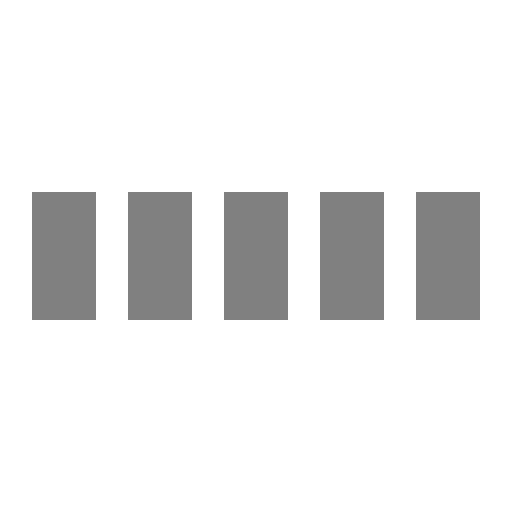
t = 0.00 s
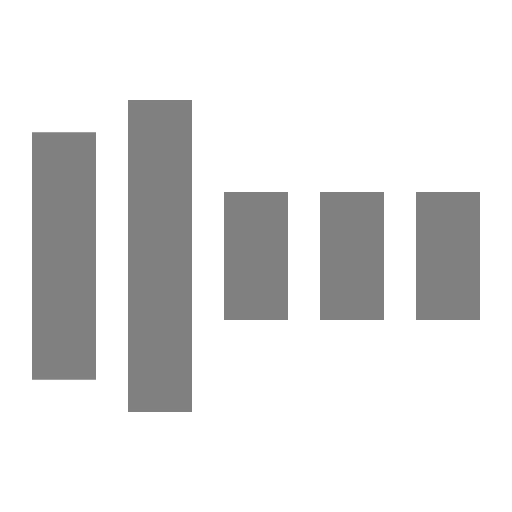
t = 0.33 s
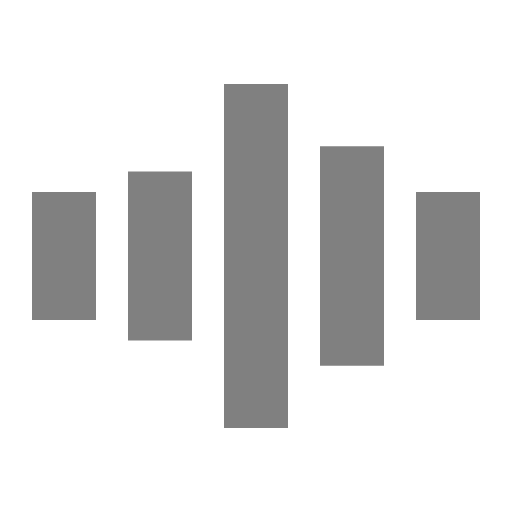
t = 0.66 s
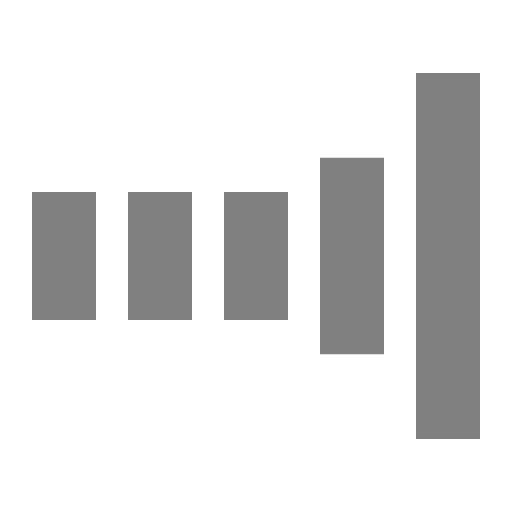
t = 1.00 s
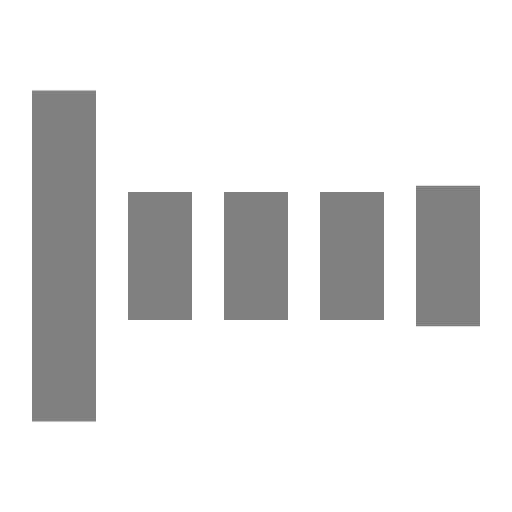
t = 1.35 s
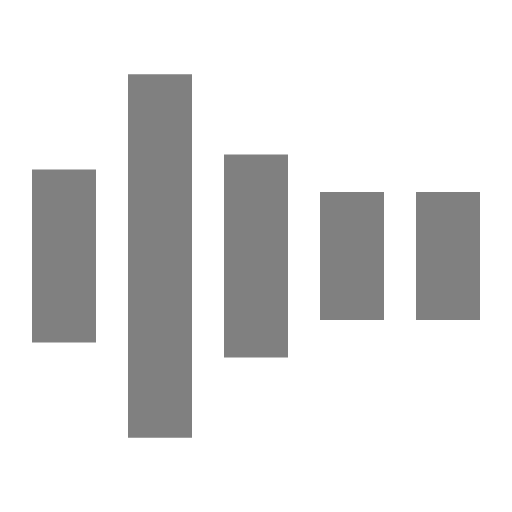
t = 1.65 s

The animated SVG that drew these frames (rendered in a browser with its animation timeline set to each time). Animation: 5 SMIL elements (animate=5); one cycle of 2.00 s, repeats indefinitely.

<svg xmlns="http://www.w3.org/2000/svg" version="1.1" viewBox="0 0 32 32" width="32" height="32" fill="grey" id="loading-bars">
  <path transform="translate(2)" d="M0 12 V20 H4 V12z">
    <animate attributeName="d" values="M0 12 V20 H4 V12z; M0 4 V28 H4 V4z; M0 12 V20 H4 V12z; M0 12 V20 H4 V12z" dur="1.2s" repeatCount="indefinite" begin="0" keyTimes="0;.2;.5;1" keySplines="0.2 0.2 0.4 0.8;0.2 0.6 0.4 0.8;0.2 0.8 0.4 0.8" calcMode="spline"  />
  </path>
  <path transform="translate(8)" d="M0 12 V20 H4 V12z">
    <animate attributeName="d" values="M0 12 V20 H4 V12z; M0 4 V28 H4 V4z; M0 12 V20 H4 V12z; M0 12 V20 H4 V12z" dur="1.2s" repeatCount="indefinite" begin="0.2" keyTimes="0;.2;.5;1" keySplines="0.2 0.2 0.4 0.8;0.2 0.6 0.4 0.8;0.2 0.8 0.4 0.8" calcMode="spline"  />
  </path>
  <path transform="translate(14)" d="M0 12 V20 H4 V12z">
    <animate attributeName="d" values="M0 12 V20 H4 V12z; M0 4 V28 H4 V4z; M0 12 V20 H4 V12z; M0 12 V20 H4 V12z" dur="1.2s" repeatCount="indefinite" begin="0.4" keyTimes="0;.2;.5;1" keySplines="0.2 0.2 0.4 0.8;0.2 0.6 0.4 0.8;0.2 0.8 0.4 0.8" calcMode="spline" />
  </path>
  <path transform="translate(20)" d="M0 12 V20 H4 V12z">
    <animate attributeName="d" values="M0 12 V20 H4 V12z; M0 4 V28 H4 V4z; M0 12 V20 H4 V12z; M0 12 V20 H4 V12z" dur="1.2s" repeatCount="indefinite" begin="0.6" keyTimes="0;.2;.5;1" keySplines="0.2 0.2 0.4 0.8;0.2 0.6 0.4 0.8;0.2 0.8 0.4 0.8" calcMode="spline" />
  </path>
  <path transform="translate(26)" d="M0 12 V20 H4 V12z">
    <animate attributeName="d" values="M0 12 V20 H4 V12z; M0 4 V28 H4 V4z; M0 12 V20 H4 V12z; M0 12 V20 H4 V12z" dur="1.2s" repeatCount="indefinite" begin="0.8" keyTimes="0;.2;.5;1" keySplines="0.2 0.2 0.4 0.8;0.2 0.6 0.4 0.8;0.2 0.8 0.4 0.8" calcMode="spline" />
  </path>
</svg>
<!-- github.com/jxnblk/loading ; License: MIT -->